Dataset: linnaeus5x64 (GitHub, PredaAlinCatalin/Grayscale-images-colouring-). Classes: berry, bird, flower, strawberry, strawberry 2.

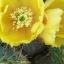
Label: flower

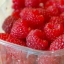
Label: strawberry

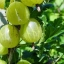
Label: berry

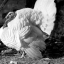
Label: bird

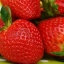
Label: strawberry 2

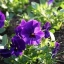
Label: flower
